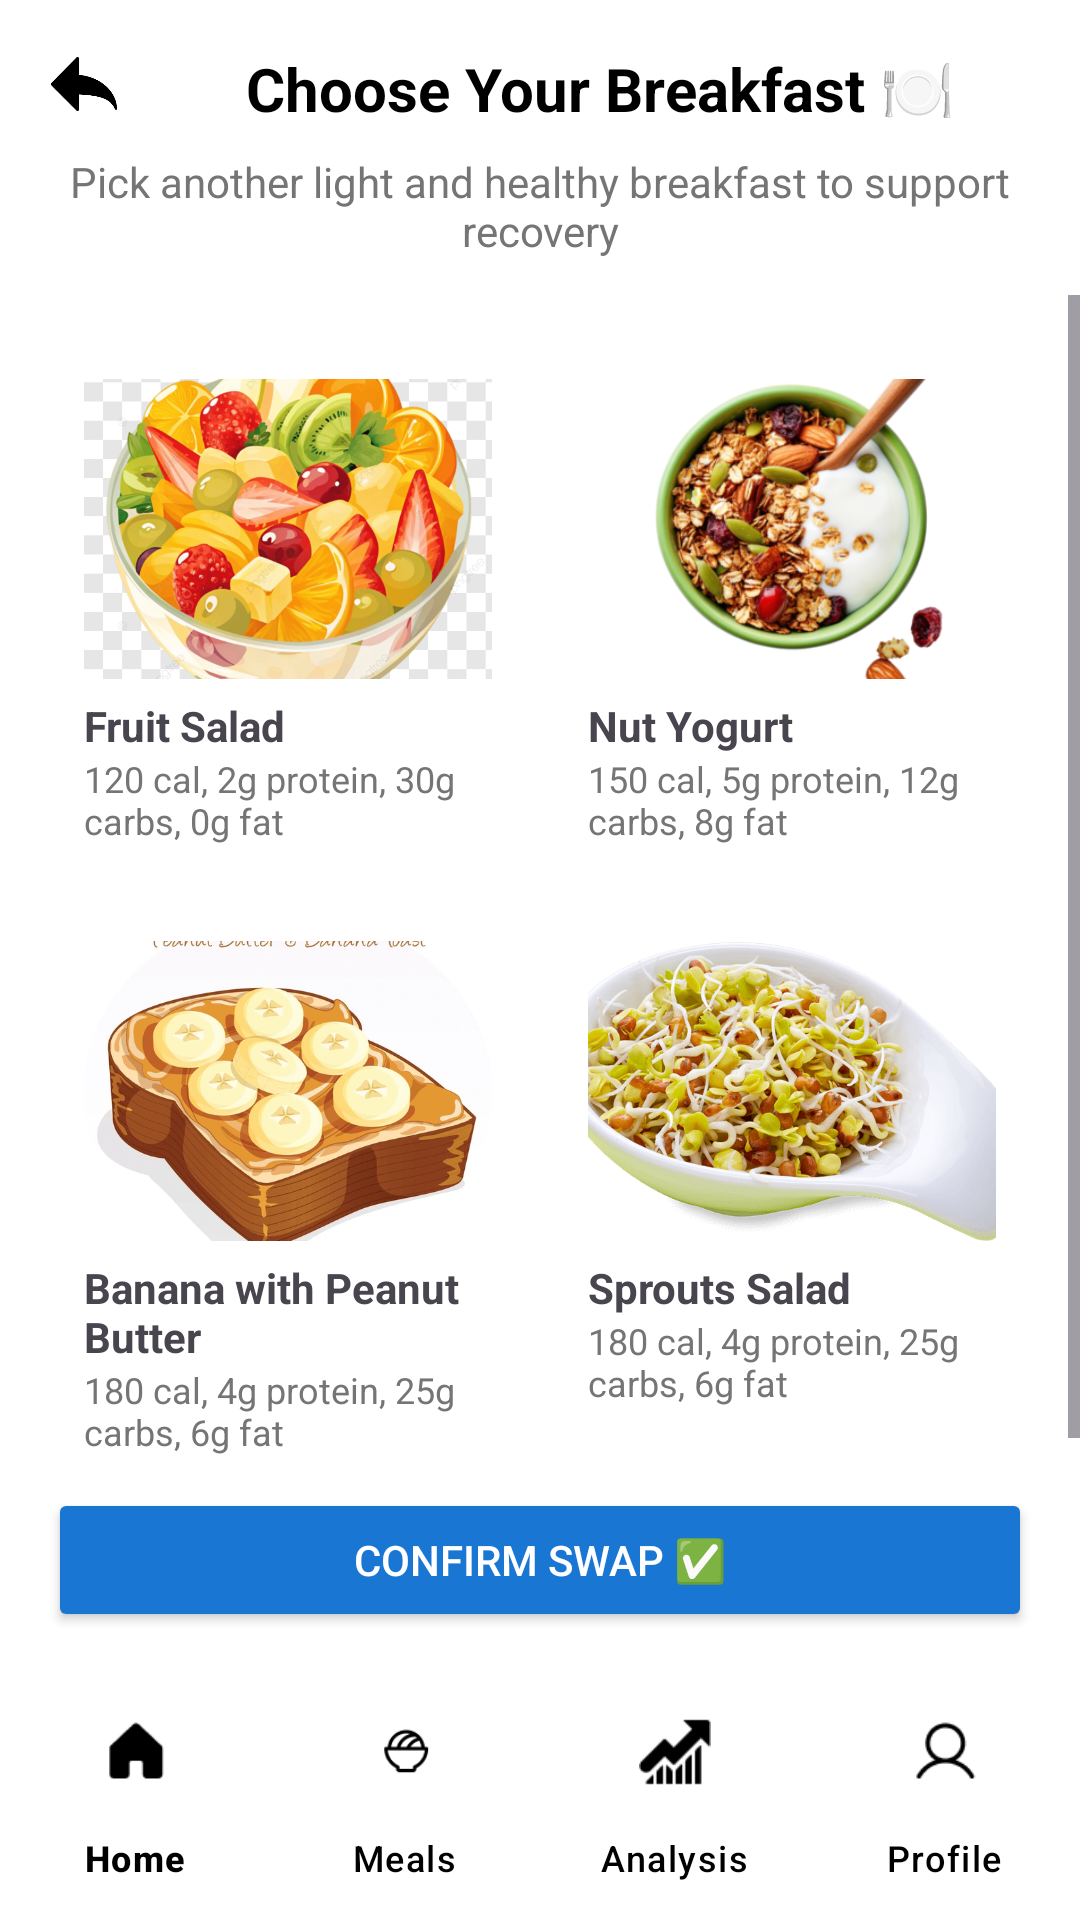

Produce the Android XML layout that renders to this screen, including the resource entries it uses.
<!-- AndroidManifest.xml: application theme Theme.Surgi__diet -->
<!-- res/layout/activity_meal2.xml -->
<?xml version="1.0" encoding="utf-8"?>
<androidx.constraintlayout.widget.ConstraintLayout
    xmlns:android="http://schemas.android.com/apk/res/android"
    xmlns:app="http://schemas.android.com/apk/res-auto"
    android:id="@+id/main"
    android:layout_width="match_parent"
    android:layout_height="match_parent"
    android:background="@color/white">

    
    <ImageView
        android:id="@+id/backBtn"
        android:layout_width="24dp"
        android:layout_height="24dp"
        android:src="@drawable/backarrow"
        app:layout_constraintTop_toTopOf="parent"
        app:layout_constraintStart_toStartOf="parent"
        android:layout_margin="16dp"/>

    
    <TextView
        android:id="@+id/titleText"
        android:layout_width="0dp"
        android:layout_height="wrap_content"
        android:text="Choose Your Breakfast 🍽️"
        android:textSize="20sp"
        android:textStyle="bold"
        android:textColor="@color/black"
        android:gravity="center"
        app:layout_constraintTop_toTopOf="parent"
        app:layout_constraintStart_toEndOf="@id/backBtn"
        app:layout_constraintEnd_toEndOf="parent"
        android:layout_marginTop="16dp"/>

    
    <TextView
        android:id="@+id/subTitle"
        android:layout_width="0dp"
        android:layout_height="wrap_content"
        android:text="Pick another light and healthy breakfast to support recovery"
        android:textColor="@color/gray"
        android:textSize="14sp"
        android:gravity="center"
        app:layout_constraintTop_toBottomOf="@id/titleText"
        app:layout_constraintStart_toStartOf="parent"
        app:layout_constraintEnd_toEndOf="parent"
        android:layout_marginTop="8dp"/>

    
    <ScrollView
        android:id="@+id/mealScroll"
        android:layout_width="0dp"
        android:layout_height="0dp"
        android:fillViewport="true"
        app:layout_constraintTop_toBottomOf="@id/subTitle"
        app:layout_constraintBottom_toTopOf="@id/confirmBtn"
        app:layout_constraintStart_toStartOf="parent"
        app:layout_constraintEnd_toEndOf="parent"
        android:layout_marginTop="12dp">

        <GridLayout
            android:layout_width="match_parent"
            android:layout_height="wrap_content"
            android:columnCount="2"
            android:padding="12dp">

            
            <LinearLayout
                android:id="@+id/fruitSaladCard"
                android:layout_width="0dp"
                android:layout_height="wrap_content"
                android:layout_columnWeight="1"
                android:orientation="vertical"
                android:background="@drawable/card_bg"
                android:padding="8dp"
                android:layout_margin="8dp">

                <ImageView
                    android:layout_width="match_parent"
                    android:layout_height="100dp"
                    android:scaleType="centerCrop"
                    android:src="@drawable/fruitsalad"/>

                <TextView
                    android:text="Fruit Salad"
                    android:textStyle="bold"
                    android:textSize="14sp"
                    android:layout_marginTop="6dp"
                    android:layout_width="wrap_content"
                    android:layout_height="wrap_content"/>

                <TextView
                    android:text="120 cal, 2g protein, 30g carbs, 0g fat"
                    android:textSize="12sp"
                    android:textColor="@color/gray"
                    android:layout_width="wrap_content"
                    android:layout_height="wrap_content"/>
            </LinearLayout>

            
            <LinearLayout
                android:id="@+id/nutYogurtCard"
                android:layout_width="0dp"
                android:layout_height="wrap_content"
                android:layout_columnWeight="1"
                android:orientation="vertical"
                android:background="@drawable/card_bg"
                android:padding="8dp"
                android:layout_margin="8dp">

                <ImageView
                    android:layout_width="match_parent"
                    android:layout_height="100dp"
                    android:scaleType="centerCrop"
                    android:src="@drawable/nut"/>

                <TextView
                    android:text="Nut Yogurt"
                    android:textStyle="bold"
                    android:textSize="14sp"
                    android:layout_marginTop="6dp"
                    android:layout_width="wrap_content"
                    android:layout_height="wrap_content"/>

                <TextView
                    android:text="150 cal, 5g protein, 12g carbs, 8g fat"
                    android:textSize="12sp"
                    android:textColor="@color/gray"
                    android:layout_width="wrap_content"
                    android:layout_height="wrap_content"/>
            </LinearLayout>

            
            <LinearLayout
                android:id="@+id/bananaCard"
                android:layout_width="0dp"
                android:layout_height="wrap_content"
                android:layout_columnWeight="1"
                android:orientation="vertical"
                android:background="@drawable/card_bg"
                android:padding="8dp"
                android:layout_margin="8dp">

                <ImageView
                    android:layout_width="match_parent"
                    android:layout_height="100dp"
                    android:scaleType="centerCrop"
                    android:src="@drawable/banana"/>

                <TextView
                    android:text="Banana with Peanut Butter"
                    android:textStyle="bold"
                    android:textSize="14sp"
                    android:layout_marginTop="6dp"
                    android:layout_width="wrap_content"
                    android:layout_height="wrap_content"/>

                <TextView
                    android:text="180 cal, 4g protein, 25g carbs, 6g fat"
                    android:textSize="12sp"
                    android:textColor="@color/gray"
                    android:layout_width="wrap_content"
                    android:layout_height="wrap_content"/>
            </LinearLayout>

            
            <LinearLayout
                android:id="@+id/sproutCard"
                android:layout_width="0dp"
                android:layout_height="wrap_content"
                android:layout_columnWeight="1"
                android:orientation="vertical"
                android:background="@drawable/card_bg"
                android:padding="8dp"
                android:layout_margin="8dp">

                <ImageView
                    android:layout_width="match_parent"
                    android:layout_height="100dp"
                    android:scaleType="centerCrop"
                    android:src="@drawable/sprout"/>

                <TextView
                    android:text="Sprouts Salad"
                    android:textStyle="bold"
                    android:textSize="14sp"
                    android:layout_marginTop="6dp"
                    android:layout_width="wrap_content"
                    android:layout_height="wrap_content"/>

                <TextView
                    android:text="180 cal, 4g protein, 25g carbs, 6g fat"
                    android:textSize="12sp"
                    android:textColor="@color/gray"
                    android:layout_width="wrap_content"
                    android:layout_height="wrap_content"/>
            </LinearLayout>

        </GridLayout>
    </ScrollView>

    
    <Button
        android:id="@+id/confirmBtn"
        android:layout_width="0dp"
        android:layout_height="wrap_content"
        android:text="Confirm Swap ✅"
        android:backgroundTint="@color/blue"
        android:textColor="@color/white"
        app:layout_constraintBottom_toTopOf="@id/bottomNavigation"
        app:layout_constraintStart_toStartOf="parent"
        app:layout_constraintEnd_toEndOf="parent"
        android:layout_margin="16dp"/>

    
    <com.google.android.material.bottomnavigation.BottomNavigationView
        android:id="@+id/bottomNavigation"
        android:layout_width="0dp"
        android:layout_height="wrap_content"
        android:background="@android:color/white"
        app:menu="@menu/bottom_nav_menu"
        app:itemIconTint="@color/black"
        app:itemTextColor="@color/black"
        app:labelVisibilityMode="labeled"
        app:layout_constraintBottom_toBottomOf="parent"
        app:layout_constraintStart_toStartOf="parent"
        app:layout_constraintEnd_toEndOf="parent"/>
</androidx.constraintlayout.widget.ConstraintLayout>
<!-- resources referenced by this layout -->
<resources>
  <color name="black">#000000</color>
  <color name="blue">#1976D2</color>
  <color name="gray">#757575</color>
  <color name="white">#FFFFFFFF</color>
  <!-- drawable backarrow: png bitmap (drawable, 2731 bytes) -->
  <!-- drawable banana: png bitmap (drawable, 291247 bytes) -->
  <!-- drawable fruitsalad: png bitmap (drawable, 535173 bytes) -->
  <!-- drawable nut: png bitmap (drawable, 161383 bytes) -->
  <!-- drawable sprout: png bitmap (drawable, 144263 bytes) -->
  <style name="Theme.Surgi__diet" parent="Base.Theme.Surgi__diet" />
  <style name="Base.Theme.Surgi__diet" parent="Theme.Material3.DayNight.NoActionBar">
          
          
      </style>
</resources>
